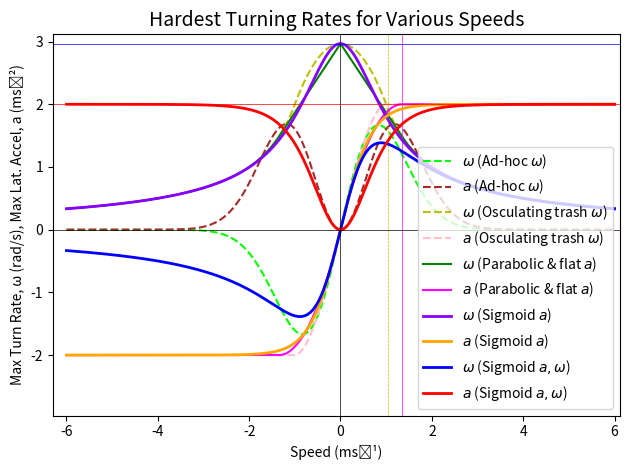

The script that saved this image:
#!/usr/bin/env python3

import numpy as np
from matplotlib import pyplot as plt


STD_GRAVITY = 9.80665  # in metres per second per second


def eval_bezier(C, t):
  while len(C) > 1:
    A = C[:-1]
    B = C[1:]
    C = A + np.subtract(B, A) * t
  return C[0]


def bzt_turn_radius(left_speed, right_speed, axle_width):
  avg_speed = 0.5 * (right_speed + left_speed)
  diff_speed = (right_speed - left_speed)
  if abs(diff_speed) > 1e-12:
    radius = axle_width * avg_speed / diff_speed
  else:
    radius = float("inf")
  return radius


def main():

  def qr(a, b, c):
    det = b * b - 4 * a * c
    if det >= 0.0:
      r1 = 0.5 * (-b - np.sqrt(det)) / a
      r2 = 0.5 * (-b + np.sqrt(det)) / a
    else:
      r1 = None
      r2 = None
    return r1, r2

  max_speed = 6 + 0.0 * 27.777778  # metres per second
  max_lat_accel = 2.0 # (1.47m/s/s standard max. for highways)
  max_omega = np.radians(170)
  omega_reversing_slope = 1.0
  #max_omega = np.radians(162.05695) # Osculating P-H failure
  #max_braking_decel = 0.62 * STD_GRAVITY  # (0.47g to 0.62g for cars)

  v1 = qr(0.5 * max_lat_accel, -max_omega, max_lat_accel)[0]
  c = 1.0
  if v1 is not None:
    c = 0.5 * max_lat_accel / v1

  fig = plt.figure()
  ax = fig.subplots()

  v = np.linspace(-max_speed, max_speed, num=500)
  a = np.full_like(v, max_lat_accel)

  mla = max_lat_accel

  if 1:
    # Ad-hoc

    kappa = 1.2
    rho = 0.25
    rtss_multiplier = 4.0 * max_omega
    tss = np.exp(-((v/kappa)**2))
    r = 2.0 / (1.0 + np.exp(-(v/max_speed)/(kappa * rho))) - 1.0
    if 1:
      tss *= r * rtss_multiplier

    omega = tss

    a = omega * v

    ax.plot(v, omega, c='lime', ls='--', label="$\omega$ (Ad-hoc $\omega$)")
    ax.plot(v, a, c='brown', ls='--', label="$a$ (Ad-hoc $\omega$)")

  if 1:
    # Osculating parabola and hyperbola for omega (numerically unstable)

    omega = np.clip(mla / np.maximum(1e-9, np.abs(v)), -max_omega, max_omega)

    if v1 is not None:
      for i, v_i in enumerate(v):
        if -v1 < v_i < v1:
          omega[i] = max_omega - c * v_i ** 2

    # r = v / omega
    # a = omega**2 * r
    a = omega * v

    ax.plot(v, omega, c='y', ls='--',
        label="$\omega$ (Osculating trash $\omega$)")
    ax.plot(v, a, c='pink', ls='--',
        label="$a$ (Osculating trash $\omega$)")
    if v1 is not None:
      ax.axvline(v1, c='y', ls='--', lw=0.5)

  if 1:
    # Parabola and flatline for accel (kinked at v = 0)

    a[:] = mla
    c = 0.5 * max_omega ** 2 / mla
    v1 = max_omega / c
    for i, v_i in enumerate(v):
      if v_i < 0:
        a[i] = -a[i]
      if -v1 < v_i < v1:
        abs_v_i = abs(v_i)
        sgn_v_i = -1 if v_i < 0 else 1
        a[i] = sgn_v_i * (mla - 0.5 * c * ((abs_v_i - v1)) ** 2)
    omega = np.clip(a / v, 0, 4.5 * max_omega)

    ax.plot(v, omega, c='green', label="$\omega$ (Parabolic & flat $a$)")
    ax.plot(v, a, c='magenta', label="$a$ (Parabolic & flat $a$)")
    if v1 is not None:
      ax.axvline(v1, c='magenta', lw=0.5)

  if 1:
    # Sigmoid for accel (excellent for BZT steering and for cars)
    mla = mla
    a[:] = mla * (-1.0 + 2.0 / (1.0 + np.exp(-2 * max_omega / mla * v)))
    omega = np.clip(a / v, 0, 4.5 * max_omega)

    ax.plot(v, omega, c='#8800FF', label="$\omega$ (Sigmoid $a$)", lw=2)
    ax.plot(v, a, c='orange', label="$a$ (Sigmoid $a$)", lw=2)

  if 1:
    # Sigmoid for accel and omega (excellent for joystick cars)

    a[:] = mla * (-1.0 + 2.0 / (1.0 + np.exp(-2 * max_omega / mla * v)))
    omega = np.clip(a / v, 0, 4.5 * max_omega)
    s = (-1.0 + 2.0 / (1.0 + np.exp(-2 * omega_reversing_slope * v)))
    omega *= s
    a = omega * v

    ax.plot(v, omega, c='blue', label="$\omega$ (Sigmoid $a, \omega$)", lw=2)
    ax.plot(v, a, c='red', label="$a$ (Sigmoid $a, \omega$)", lw=2)

  ax.set_title("Hardest Turning Rates for Various Speeds", size=14)
  ax.set_xlabel("Speed (ms⁻¹)")
  ax.set_ylabel("Max Turn Rate, ω (rad/s), Max Lat. Accel, a (ms⁻²)")
  ax.set_xlim(-1.05 * max_speed, v[-1] * 1.02)
  ax.set_ylim(-max(max_omega, mla), max(max_omega, mla) * 1.05)
  ax.axhline(0, c='k', lw=0.5)
  ax.axvline(0, c='k', lw=0.5)
  ax.axhline(mla, c='red', lw=0.5)
  ax.axhline(max_omega, c='blue', lw=0.5)

  ax.legend(loc='lower right')
  fig.tight_layout()

  plt.show()


if __name__ == '__main__':
  main()
